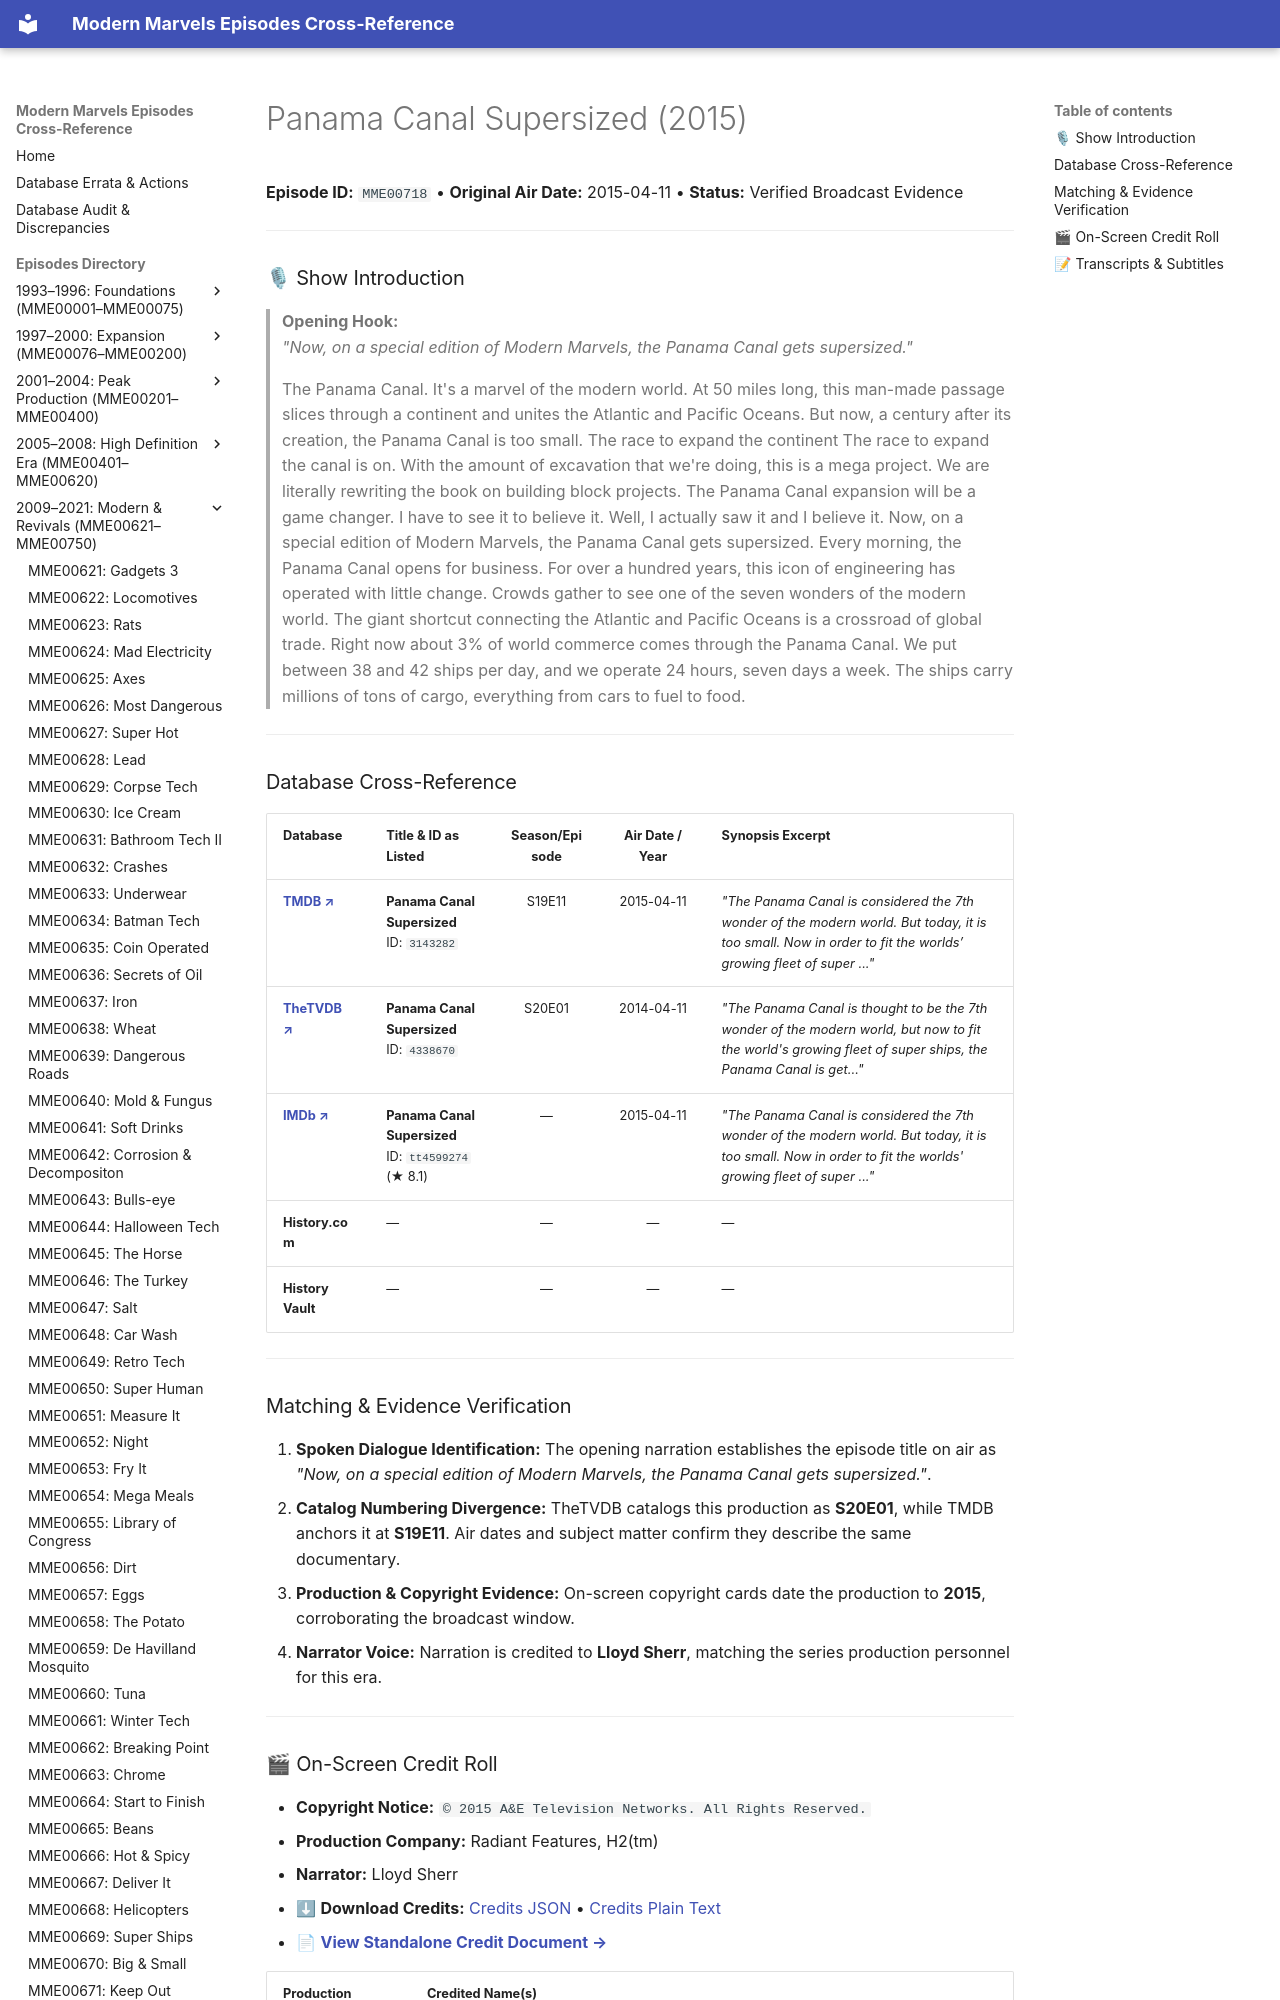

repository: ModernMarvelsFan/ModernMarvels · page: episodes/MME00718/index.html · generator: mkdocs

# Panama Canal Supersized (2015)

**Episode ID:** `MME00718` • **Original Air Date:** 2015-04-11 • **Status:** Verified Broadcast Evidence

---

### 🎙 Show Introduction

> **Opening Hook:**  
> *"Now, on a special edition of Modern Marvels, the Panama Canal gets supersized."*

> The Panama Canal. It's a marvel of the modern world. At 50 miles long, this man-made passage slices through a continent and unites the Atlantic and Pacific Oceans. But now, a century after its creation, the Panama Canal is too small. The race to expand the continent The race to expand the canal is on. With the amount of excavation that we're doing, this is a mega project. We are literally rewriting the book on building block projects. The Panama Canal expansion will be a game changer. I have to see it to believe it. Well, I actually saw it and I believe it. Now, on a special edition of Modern Marvels, the Panama Canal gets supersized. Every morning, the Panama Canal opens for business. For over a hundred years, this icon of engineering has operated with little change. Crowds gather to see one of the seven wonders of the modern world. The giant shortcut connecting the Atlantic and Pacific Oceans is a crossroad of global trade. Right now about 3% of world commerce comes through the Panama Canal. We put between 38 and 42 ships per day, and we operate 24 hours, seven days a week. The ships carry millions of tons of cargo, everything from cars to fuel to food.

---
